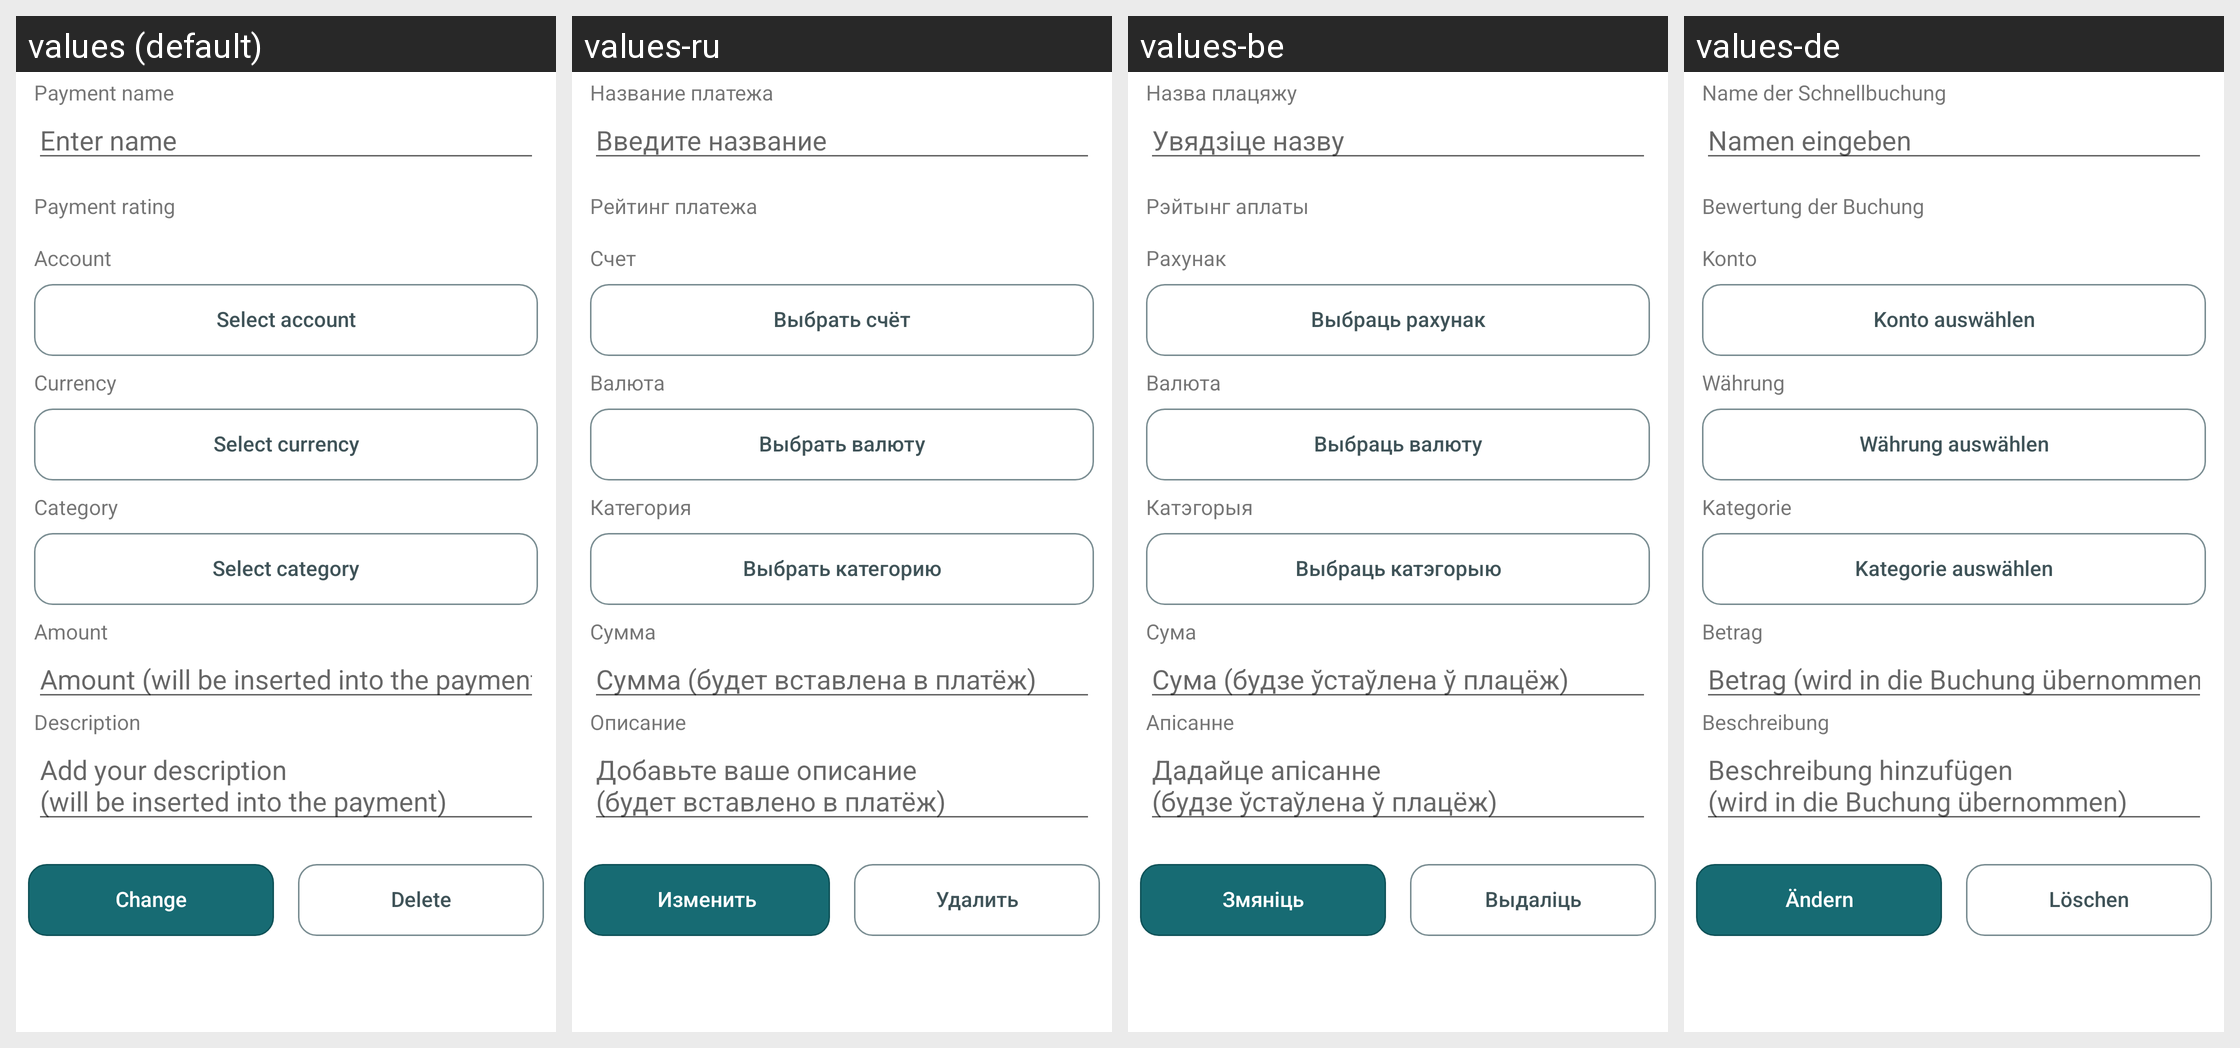

This grid shows one Android layout under several languages. Give, for every string resource on the screen, its name, the default text and each shown locale's text.
Android screen res/layout/fragment_change_fast_payment.xml rendered under 4 locales, left to right: values (default), values-ru, values-be, values-de. Device: Nexus 5 (rendered at 1080×1920; each locale shown at half size, 540×960, under a caption strip naming it); theme Theme.MyHomeBookkeeping.
Other locales in the repository, not shown: values-pl.
Strings drawn on this screen, with the default value and each locale's value (text and hints the layout hard-codes, and strings that could not be matched under every locale, appear in the picture but are not listed):

description_rating_payment
  values: Payment rating
  values-ru: Рейтинг платежа
  values-be: Рэйтынг аплаты
  values-de: Bewertung der Buchung

description_cash_account
  values: Account
  values-ru: Счет
  values-be: Рахунак
  values-de: Konto

description_currency
  values: Currency
  values-ru: Валюта
  values-be: Валюта
  values-de: Währung

description_category
  values: Category
  values-ru: Категория
  values-be: Катэгорыя
  values-de: Kategorie

description_amount
  values: Amount
  values-ru: Сумма
  values-be: Сума
  values-de: Betrag

description_description
  values: Description
  values-ru: Описание
  values-be: Апісанне
  values-de: Beschreibung

hint_add_you_description_be_inserted
  values: Add your description
      (will be inserted into the payment)
  values-ru: Добавьте ваше описание
      (будет вставлено в платёж)
  values-be: Дадайце апісанне
      (будзе ўстаўлена ў плацёж)
  values-de: Beschreibung hinzufügen
      (wird in die Buchung übernommen)

text_on_button_change
  values: Change
  values-ru: Изменить
  values-be: Змяніць
  values-de: Ändern

text_on_button_delete
  values: Delete
  values-ru: Удалить
  values-be: Выдаліць
  values-de: Löschen
